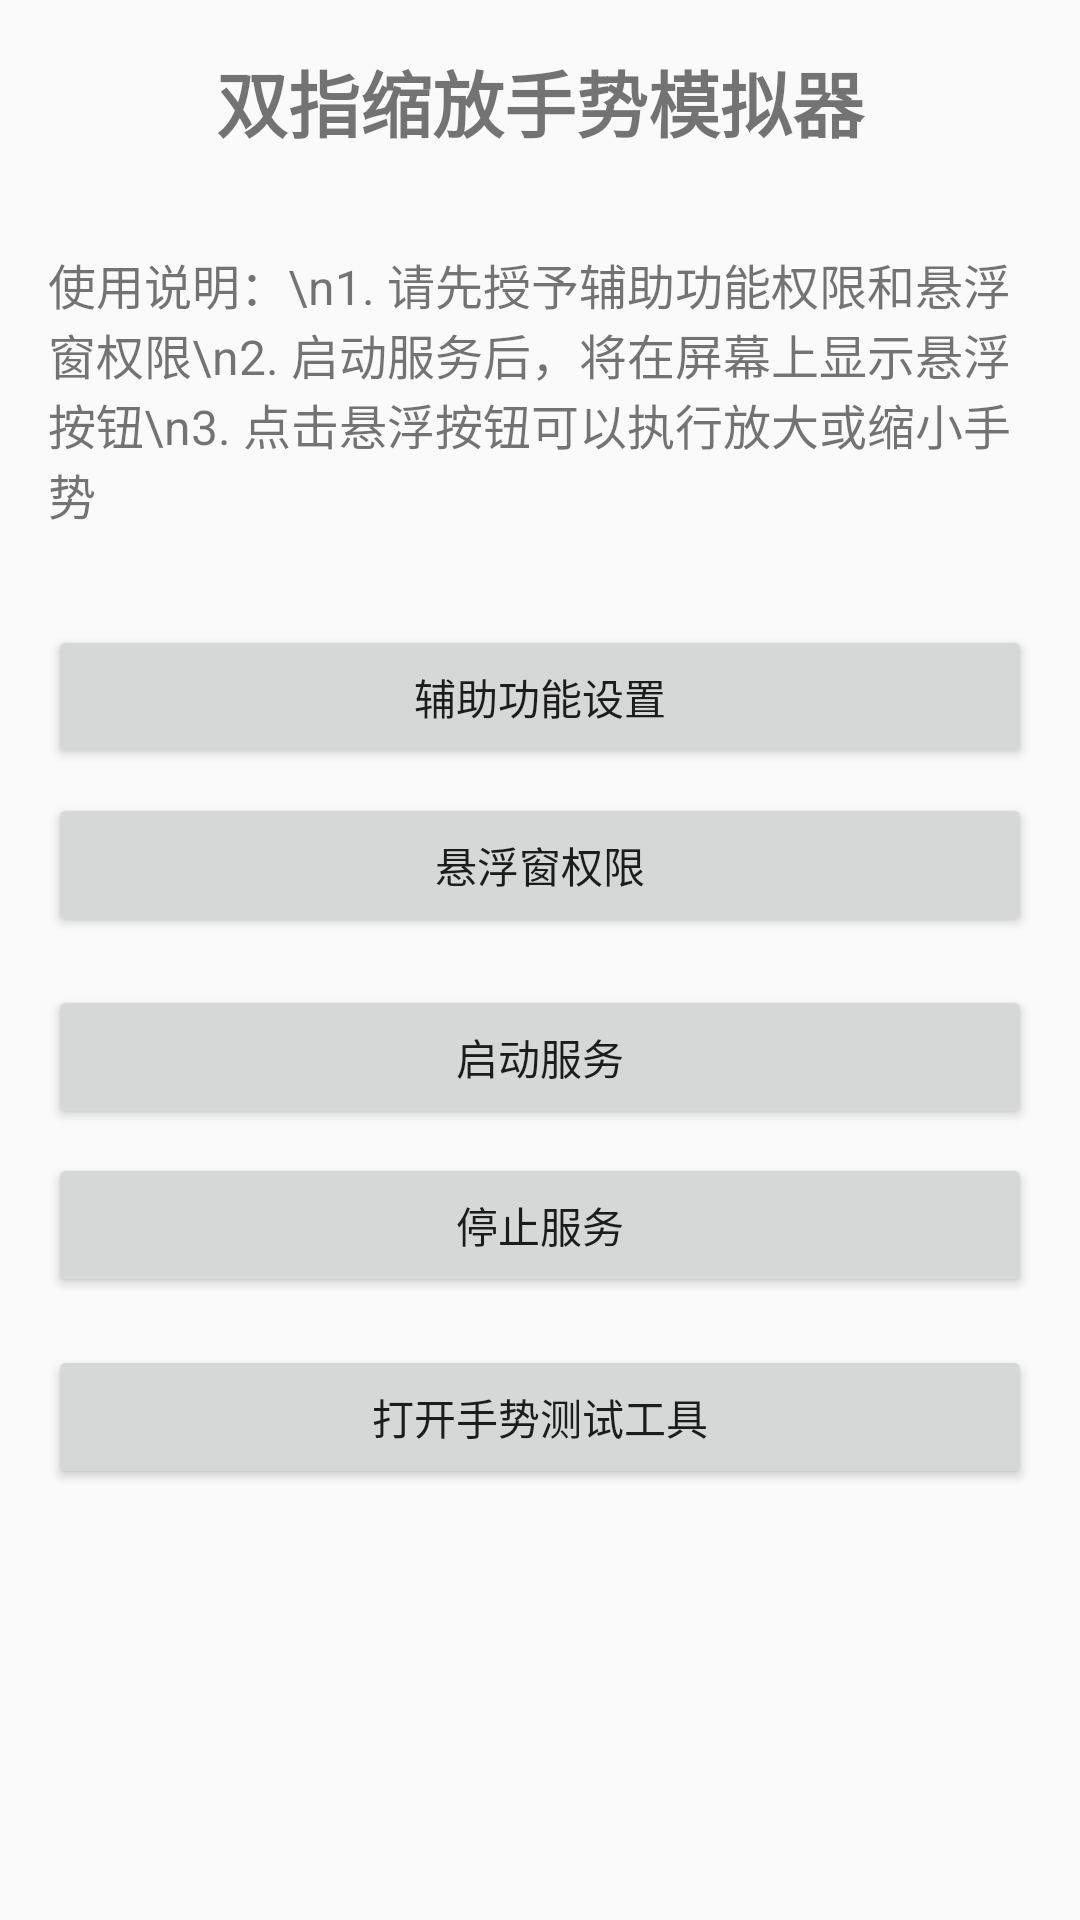

Here is an Android app screen rendered from its layout file. Give the layout XML and the strings, colors and styles it references.
<!-- AndroidManifest.xml: activity theme Theme.Zkq -->
<!-- res/layout/activity_main.xml -->
<?xml version="1.0" encoding="utf-8"?>
<LinearLayout xmlns:android="http://schemas.android.com/apk/res/android"
    xmlns:app="http://schemas.android.com/apk/res-auto"
    xmlns:tools="http://schemas.android.com/tools"
    android:layout_width="match_parent"
    android:layout_height="match_parent"
    android:orientation="vertical"
    android:padding="16dp"
    tools:context=".MainActivity">

    <TextView
        android:layout_width="match_parent"
        android:layout_height="wrap_content"
        android:text="双指缩放手势模拟器"
        android:textSize="24sp"
        android:textStyle="bold"
        android:gravity="center"
        android:layout_marginBottom="32dp" />

    <TextView
        android:layout_width="match_parent"
        android:layout_height="wrap_content"
        android:text="使用说明：\n1. 请先授予辅助功能权限和悬浮窗权限\n2. 启动服务后，将在屏幕上显示悬浮按钮\n3. 点击悬浮按钮可以执行放大或缩小手势"
        android:textSize="16sp"
        android:layout_marginBottom="32dp" />

    <Button
        android:id="@+id/btn_accessibility_settings"
        android:layout_width="match_parent"
        android:layout_height="wrap_content"
        android:text="@string/accessibility_settings"
        android:layout_marginBottom="8dp" />

    <Button
        android:id="@+id/btn_overlay_permission"
        android:layout_width="match_parent"
        android:layout_height="wrap_content"
        android:text="@string/overlay_permission"
        android:layout_marginBottom="16dp" />

    <Button
        android:id="@+id/btn_start_service"
        android:layout_width="match_parent"
        android:layout_height="wrap_content"
        android:text="@string/start_service"
        android:layout_marginBottom="8dp" />

    <Button
        android:id="@+id/btn_stop_service"
        android:layout_width="match_parent"
        android:layout_height="wrap_content"
        android:text="@string/stop_service"
        android:layout_marginBottom="16dp" />
        
    <Button
        android:id="@+id/btn_open_test_activity"
        android:layout_width="match_parent"
        android:layout_height="wrap_content"
        android:text="@string/open_test_activity"
        android:layout_marginBottom="8dp" />

</LinearLayout>
<!-- resources referenced by this layout -->
<resources>
  <string name="accessibility_settings">辅助功能设置</string>
  <string name="open_test_activity">打开手势测试工具</string>
  <string name="overlay_permission">悬浮窗权限</string>
  <string name="start_service">启动服务</string>
  <string name="stop_service">停止服务</string>
  <style name="Theme.Zkq" parent="android:Theme.Material.Light.NoActionBar" />
</resources>
